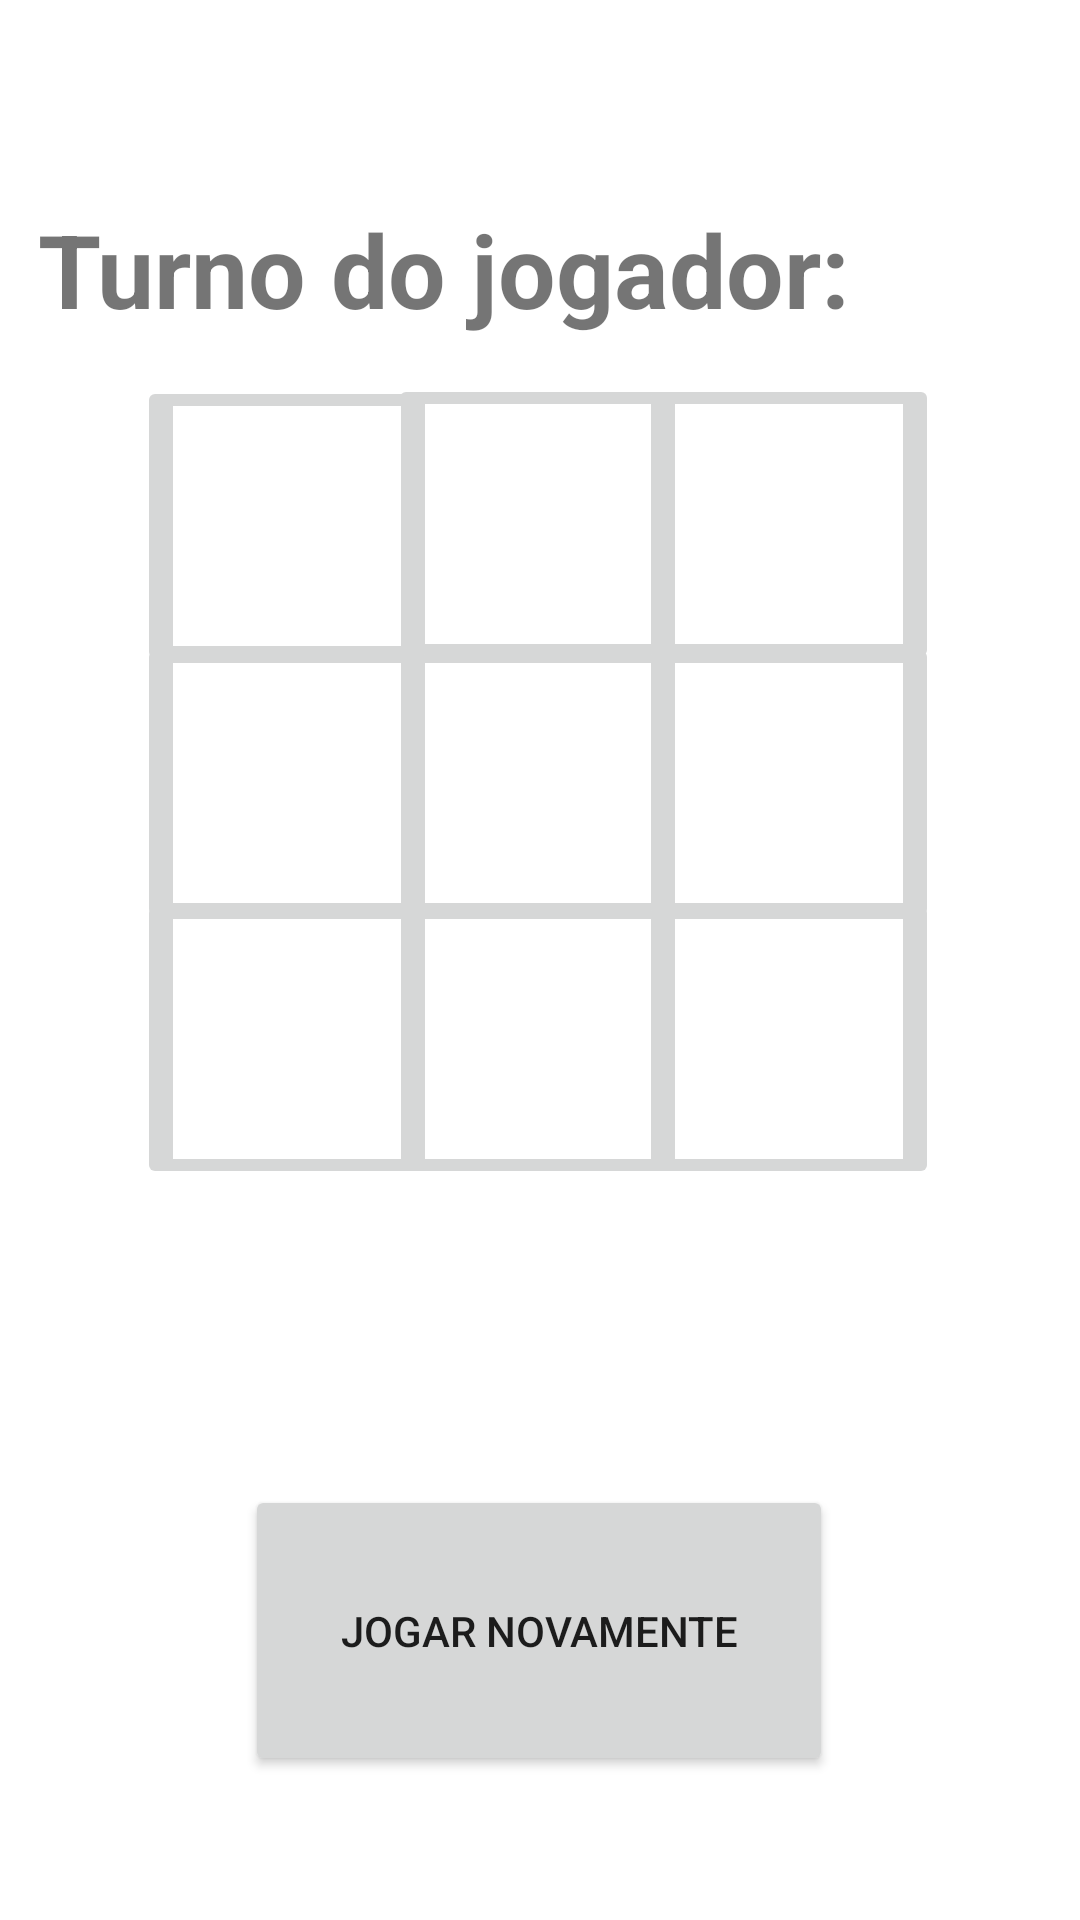

Write the Android layout XML for this screen, with the resource values it uses.
<!-- AndroidManifest.xml: application theme Theme.JogoDaVelha -->
<!-- res/layout/activity_game.xml -->
<?xml version="1.0" encoding="utf-8"?>
<androidx.constraintlayout.widget.ConstraintLayout xmlns:android="http://schemas.android.com/apk/res/android"
    xmlns:app="http://schemas.android.com/apk/res-auto"
    xmlns:tools="http://schemas.android.com/tools"
    android:id="@+id/gameScreen"
    android:layout_width="match_parent"
    android:layout_height="match_parent"
    tools:context=".GameActivity">

    <ImageButton
        android:id="@+id/ttt_button_5"
        android:layout_width="100dp"
        android:layout_height="100dp"
        android:importantForAccessibility="no"
        app:layout_constraintBottom_toBottomOf="parent"
        app:layout_constraintEnd_toEndOf="parent"
        app:layout_constraintHorizontal_bias="0.498"
        app:layout_constraintStart_toStartOf="parent"
        app:layout_constraintTop_toTopOf="parent"
        app:layout_constraintVertical_bias="0.391"
        app:srcCompat="@android:drawable/screen_background_light" />

    <ImageButton
        android:id="@+id/ttt_button_2"
        android:layout_width="100dp"
        android:layout_height="100dp"
        android:importantForAccessibility="no"
        app:layout_constraintBottom_toBottomOf="parent"
        app:layout_constraintEnd_toEndOf="parent"
        app:layout_constraintHorizontal_bias="0.498"
        app:layout_constraintStart_toStartOf="parent"
        app:layout_constraintTop_toTopOf="parent"
        app:layout_constraintVertical_bias="0.231"
        app:srcCompat="@android:drawable/screen_background_light" />

    <ImageButton
        android:id="@+id/ttt_button_3"
        android:layout_width="100dp"
        android:layout_height="100dp"
        android:importantForAccessibility="no"
        app:layout_constraintBottom_toBottomOf="parent"
        app:layout_constraintEnd_toEndOf="parent"
        app:layout_constraintHorizontal_bias="0.819"
        app:layout_constraintStart_toStartOf="parent"
        app:layout_constraintTop_toTopOf="parent"
        app:layout_constraintVertical_bias="0.231"
        app:srcCompat="@android:drawable/screen_background_light" />

    <ImageButton
        android:id="@+id/ttt_button_4"
        android:layout_width="100dp"
        android:layout_height="100dp"
        android:importantForAccessibility="no"
        app:layout_constraintBottom_toBottomOf="parent"
        app:layout_constraintEnd_toEndOf="parent"
        app:layout_constraintHorizontal_bias="0.176"
        app:layout_constraintStart_toStartOf="parent"
        app:layout_constraintTop_toTopOf="parent"
        app:layout_constraintVertical_bias="0.391"
        app:srcCompat="@android:drawable/screen_background_light" />

    <ImageButton
        android:id="@+id/ttt_button_1"
        android:layout_width="100dp"
        android:layout_height="100dp"
        android:importantForAccessibility="no"
        app:layout_constraintBottom_toBottomOf="parent"
        app:layout_constraintEnd_toEndOf="parent"
        app:layout_constraintHorizontal_bias="0.176"
        app:layout_constraintStart_toStartOf="parent"
        app:layout_constraintTop_toTopOf="parent"
        app:layout_constraintVertical_bias="0.232"
        app:srcCompat="@android:drawable/screen_background_light" />

    <ImageButton
        android:id="@+id/ttt_button_6"
        android:layout_width="100dp"
        android:layout_height="100dp"
        android:importantForAccessibility="no"
        app:layout_constraintBottom_toBottomOf="parent"
        app:layout_constraintEnd_toEndOf="parent"
        app:layout_constraintHorizontal_bias="0.819"
        app:layout_constraintStart_toStartOf="parent"
        app:layout_constraintTop_toTopOf="parent"
        app:layout_constraintVertical_bias="0.391"
        app:srcCompat="@android:drawable/screen_background_light" />

    <ImageButton
        android:id="@+id/ttt_button_8"
        android:layout_width="100dp"
        android:layout_height="100dp"
        android:importantForAccessibility="no"
        app:layout_constraintBottom_toBottomOf="parent"
        app:layout_constraintEnd_toEndOf="parent"
        app:layout_constraintHorizontal_bias="0.498"
        app:layout_constraintStart_toStartOf="parent"
        app:layout_constraintTop_toTopOf="parent"
        app:layout_constraintVertical_bias="0.549"
        app:srcCompat="@android:drawable/screen_background_light" />

    <ImageButton
        android:id="@+id/ttt_button_7"
        android:layout_width="100dp"
        android:layout_height="100dp"
        android:importantForAccessibility="no"
        app:layout_constraintBottom_toBottomOf="parent"
        app:layout_constraintEnd_toEndOf="parent"
        app:layout_constraintHorizontal_bias="0.176"
        app:layout_constraintStart_toStartOf="parent"
        app:layout_constraintTop_toTopOf="parent"
        app:layout_constraintVertical_bias="0.549"
        app:srcCompat="@android:drawable/screen_background_light" />

    <ImageButton
        android:id="@+id/ttt_button_9"
        android:layout_width="100dp"
        android:layout_height="100dp"
        android:importantForAccessibility="no"
        app:layout_constraintBottom_toBottomOf="parent"
        app:layout_constraintEnd_toEndOf="parent"
        app:layout_constraintHorizontal_bias="0.819"
        app:layout_constraintStart_toStartOf="parent"
        app:layout_constraintTop_toTopOf="parent"
        app:layout_constraintVertical_bias="0.549"
        app:srcCompat="@android:drawable/screen_background_light" />

    <Button
        android:id="@+id/restartButton"
        android:layout_width="196dp"
        android:layout_height="97dp"
        android:layout_marginBottom="48dp"
        android:text="@string/play_again_buttom_label"
        app:layout_constraintBottom_toBottomOf="parent"
        app:layout_constraintEnd_toEndOf="parent"
        app:layout_constraintHorizontal_bias="0.498"
        app:layout_constraintStart_toStartOf="parent" />

    <TextView
        android:id="@+id/turn_label"
        android:layout_width="335dp"
        android:layout_height="47dp"
        android:text="@string/player_turn_label"
        android:textSize="34sp"
        android:textStyle="bold"
        app:layout_constraintBottom_toBottomOf="parent"
        app:layout_constraintEnd_toEndOf="parent"
        app:layout_constraintStart_toStartOf="parent"
        app:layout_constraintTop_toTopOf="parent"
        app:layout_constraintVertical_bias="0.113" />
</androidx.constraintlayout.widget.ConstraintLayout>
<!-- resources referenced by this layout -->
<resources>
  <string name="play_again_buttom_label">Jogar Novamente</string>
  <string name="player_turn_label">Turno do jogador:  </string>
  <style name="Theme.JogoDaVelha" parent="Theme.MaterialComponents.DayNight.DarkActionBar">
          
          <item name="colorPrimary">@color/purple_500</item>
          <item name="colorPrimaryVariant">@color/purple_700</item>
          <item name="colorOnPrimary">@color/white</item>
          
          <item name="colorSecondary">@color/teal_200</item>
          <item name="colorSecondaryVariant">@color/teal_700</item>
          <item name="colorOnSecondary">@color/black</item>
          
          <item name="android:statusBarColor">?attr/colorPrimaryVariant</item>
          
      </style>
  <!-- not gathered from this repository: default colours our renderer supplied (Android Studio template values) -->
  <color name="purple_500">#FF6200EE</color>
  <color name="purple_700">#FF3700B3</color>
  <color name="teal_200">#FF03DAC5</color>
  <color name="teal_700">#FF018786</color>
  <color name="black">#FF000000</color>
  <color name="white">#FFFFFFFF</color>
</resources>
